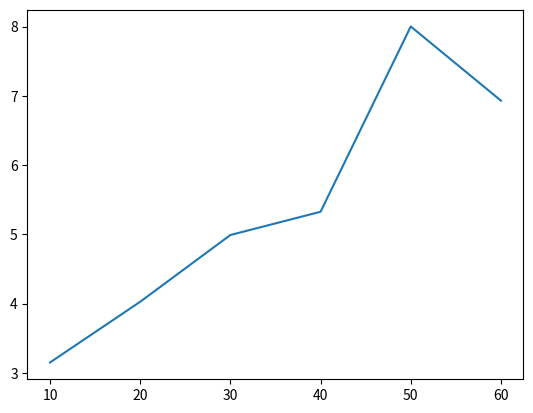

The script that saved this image:
import math

#x = [1:10:2]
#print(x)

import matplotlib.pyplot as plt
from pylab import *
import numpy as np

t = np.arange(10,70,10)
u = np.sin(t**np.pi)+sqrt(t)
plt.plot(t,u)
plt.show()
print(t)
print(u)